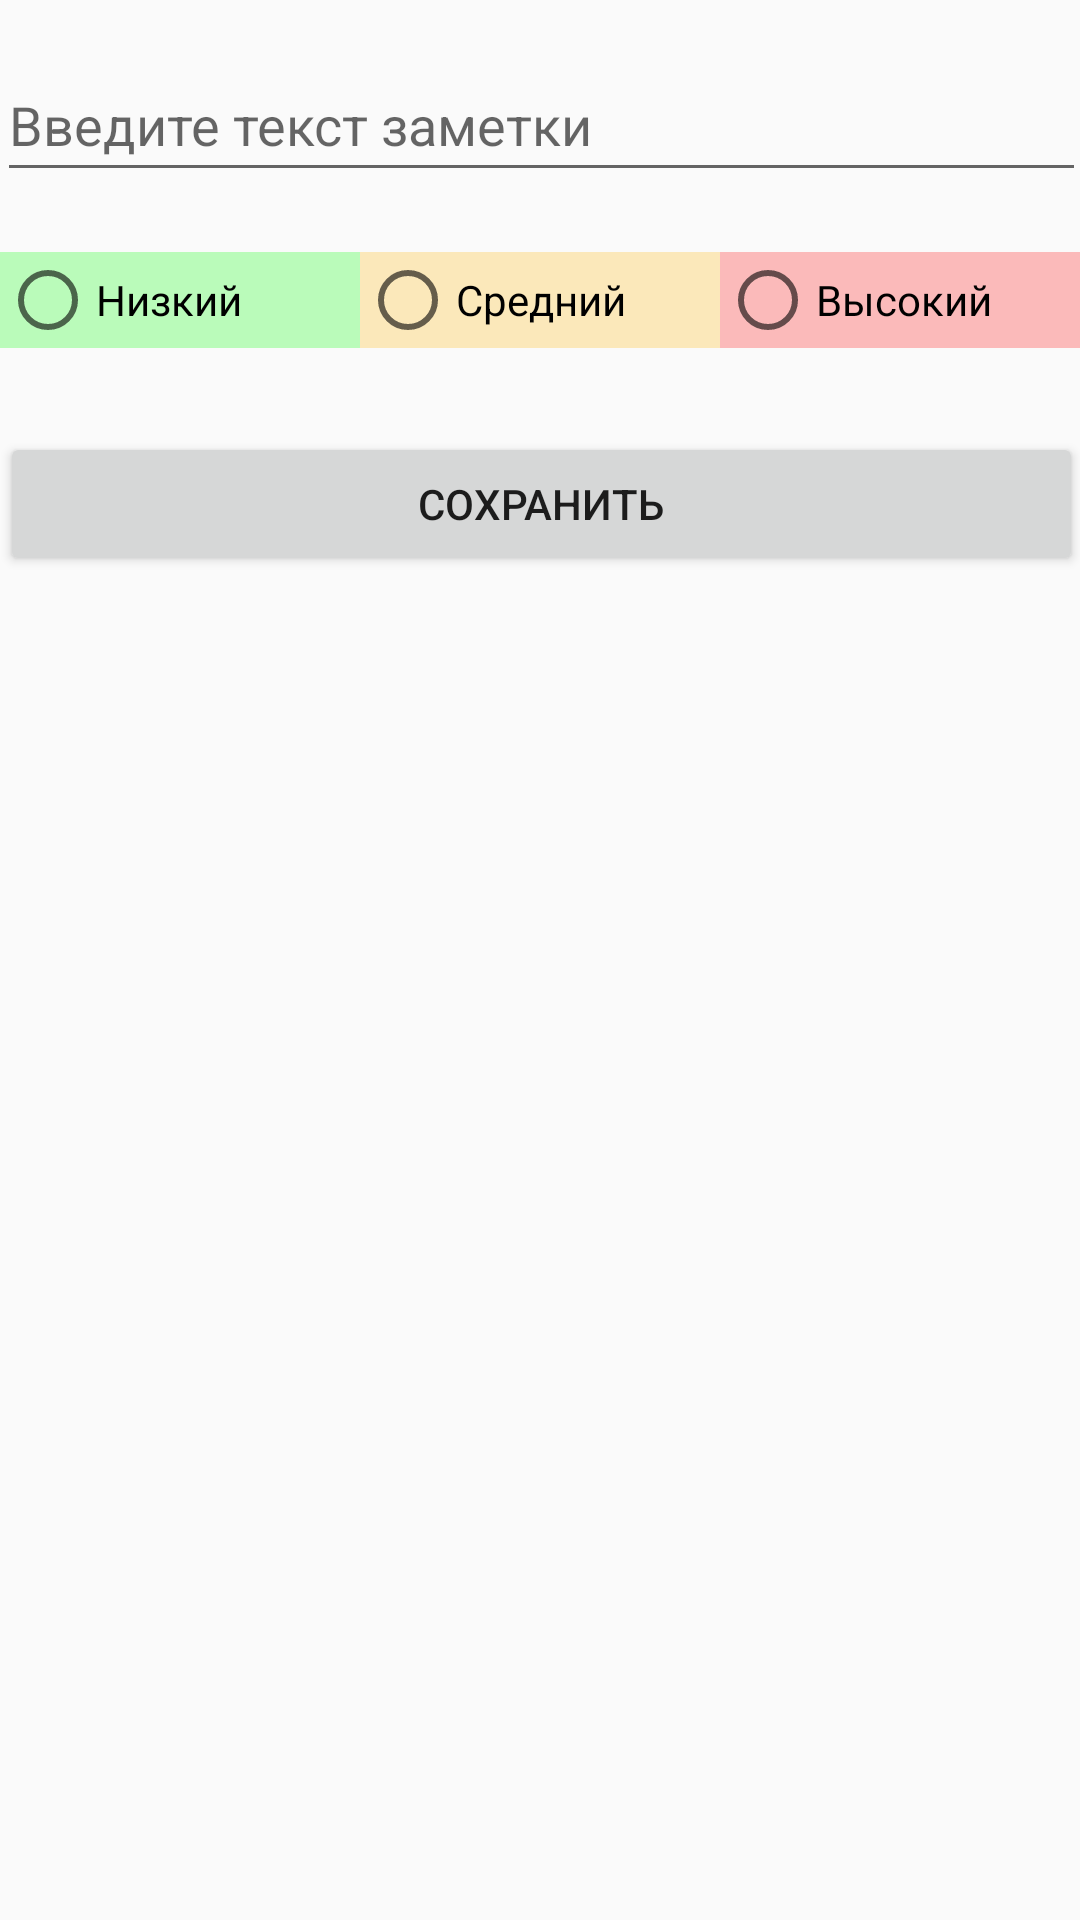

Layout XML and referenced resources for this Android screen:
<!-- AndroidManifest.xml: application theme Theme.TODO -->
<!-- res/layout/activity_add_note.xml -->
<?xml version="1.0" encoding="utf-8"?>
<androidx.constraintlayout.widget.ConstraintLayout xmlns:android="http://schemas.android.com/apk/res/android"
    xmlns:app="http://schemas.android.com/apk/res-auto"
    xmlns:tools="http://schemas.android.com/tools"
    android:layout_width="match_parent"
    android:layout_height="match_parent"
    tools:context=".AddNoteActivity">

    <EditText
        android:id="@+id/editTextNote"
        android:layout_width="363dp"
        android:layout_height="48dp"
        android:layout_marginTop="16dp"
        android:autofillHints=""
        android:ems="10"
        android:hint="@string/note_edit_placeholder"
        android:inputType="textPersonName"
        android:minHeight="48dp"
        app:layout_constraintEnd_toEndOf="parent"
        app:layout_constraintStart_toStartOf="parent"
        app:layout_constraintTop_toTopOf="parent" />

    <RadioGroup
        android:id="@+id/radioGroupImportance"
        android:layout_width="wrap_content"
        android:layout_height="wrap_content"
        android:layout_marginTop="20dp"
        android:orientation="horizontal"
        app:layout_constraintEnd_toEndOf="parent"
        app:layout_constraintStart_toStartOf="parent"
        app:layout_constraintTop_toBottomOf="@+id/editTextNote"
        tools:ignore="MissingConstraints">

        <RadioButton
            android:id="@+id/radioButtonLow"
            android:layout_width="120dp"
            android:layout_height="wrap_content"
            android:background="@color/light_green"
            android:text="@string/importance_low_text" />

        <RadioButton
            android:id="@+id/radioButtonMedium"
            android:layout_width="120dp"
            android:layout_height="wrap_content"
            android:background="@color/light_orange"
            android:text="@string/importance_medium_text" />

        <RadioButton
            android:id="@+id/radioButtonHigh"
            android:layout_width="120dp"
            android:layout_height="wrap_content"
            android:background="@color/light_red"
            android:text="@string/importance_high_text" />
    </RadioGroup>

    <Button
        android:id="@+id/buttonSaveNote"
        android:layout_width="361dp"
        android:layout_height="48dp"
        android:layout_marginTop="28dp"
        android:onClick="SendNotes"
        android:text="@string/save_button_text"
        app:layout_constraintEnd_toEndOf="parent"
        app:layout_constraintHorizontal_bias="0.52"
        app:layout_constraintStart_toStartOf="parent"
        app:layout_constraintTop_toBottomOf="@+id/radioGroupImportance" />
</androidx.constraintlayout.widget.ConstraintLayout>
<!-- resources referenced by this layout -->
<resources>
  <color name="light_green">#9990fc90</color>
  <color name="light_orange">#99fcdc90</color>
  <color name="light_red">#99fc9090</color>
  <string name="importance_high_text">Высокий</string>
  <string name="importance_low_text">Низкий</string>
  <string name="importance_medium_text">Средний</string>
  <string name="note_edit_placeholder">Введите текст заметки</string>
  <string name="save_button_text">Сохранить</string>
  <style name="Theme.TODO" parent="Theme.AppCompat.DayNight">
          
          <item name="colorPrimary">@color/white</item>
          <item name="colorPrimaryVariant">@color/black</item>
          <item name="colorOnPrimary">@color/white</item>
          
          <item name="colorSecondary">@color/teal_200</item>
          <item name="colorSecondaryVariant">@color/teal_700</item>
          <item name="colorOnSecondary">@color/black</item>
          
          <item name="android:statusBarColor" tools:targetApi="l">?attr/colorPrimaryVariant</item>
          
      </style>
  <color name="white">#FFFFFFFF</color>
  <color name="black">#FF000000</color>
  <color name="teal_200">#FF03DAC5</color>
  <color name="teal_700">#FF018786</color>
</resources>
